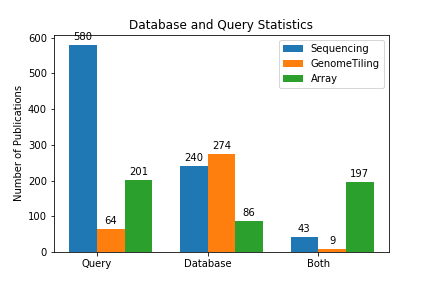

Source data for this figure (header and first rows):
, PublicationsExpressionByGenomeTiling, PublicationsExpressionByArray, PublicationsExpressionBySequencing
Query, 64, 201, 580
Database, 274, 86, 240
Both, 9, 197, 43
